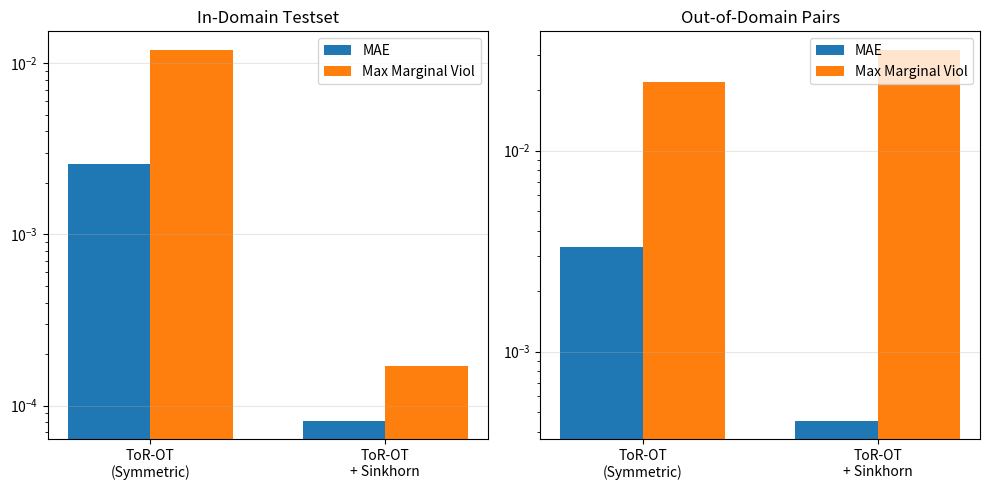

This figure's Python source:
import matplotlib
matplotlib.use('Agg')
import matplotlib.pyplot as plt
import numpy as np

mae_sym = 0.002562
mae_sink = 0.00008167
maxviol_sym = 0.01197
maxviol_sink = 0.0001704

mae_pairs_sym = 0.003325
mae_pairs_sink = 0.0004531
maxviol_pairs_sym = 0.02185
maxviol_pairs_sink = 0.03173

fig, (ax1, ax2) = plt.subplots(1, 2, figsize=(10, 5))

x = np.arange(2)
width = 0.35

# In-Domain
ax1.bar(x - width/2, [mae_sym, mae_sink], width, label='MAE', color='tab:blue')
ax1.bar(x + width/2, [maxviol_sym, maxviol_sink], width, label='Max Marginal Viol', color='tab:orange')
ax1.set_xticks(x)
ax1.set_xticklabels(["ToR-OT\n(Symmetric)", "ToR-OT\n+ Sinkhorn"])
ax1.set_title('In-Domain Testset')
ax1.set_yscale('log')
ax1.grid(axis='y', alpha=0.3)
ax1.legend()

# OOD
ax2.bar(x - width/2, [mae_pairs_sym, mae_pairs_sink], width, label='MAE', color='tab:blue')
ax2.bar(x + width/2, [maxviol_pairs_sym, maxviol_pairs_sink], width, label='Max Marginal Viol', color='tab:orange')
ax2.set_xticks(x)
ax2.set_xticklabels(["ToR-OT\n(Symmetric)", "ToR-OT\n+ Sinkhorn"])
ax2.set_title('Out-of-Domain Pairs')
ax2.set_yscale('log')
ax2.grid(axis='y', alpha=0.3)
ax2.legend()

plt.tight_layout()
plt.savefig('sinkhorn_comparison.png')
print("Plot saved to sinkhorn_comparison.png")
